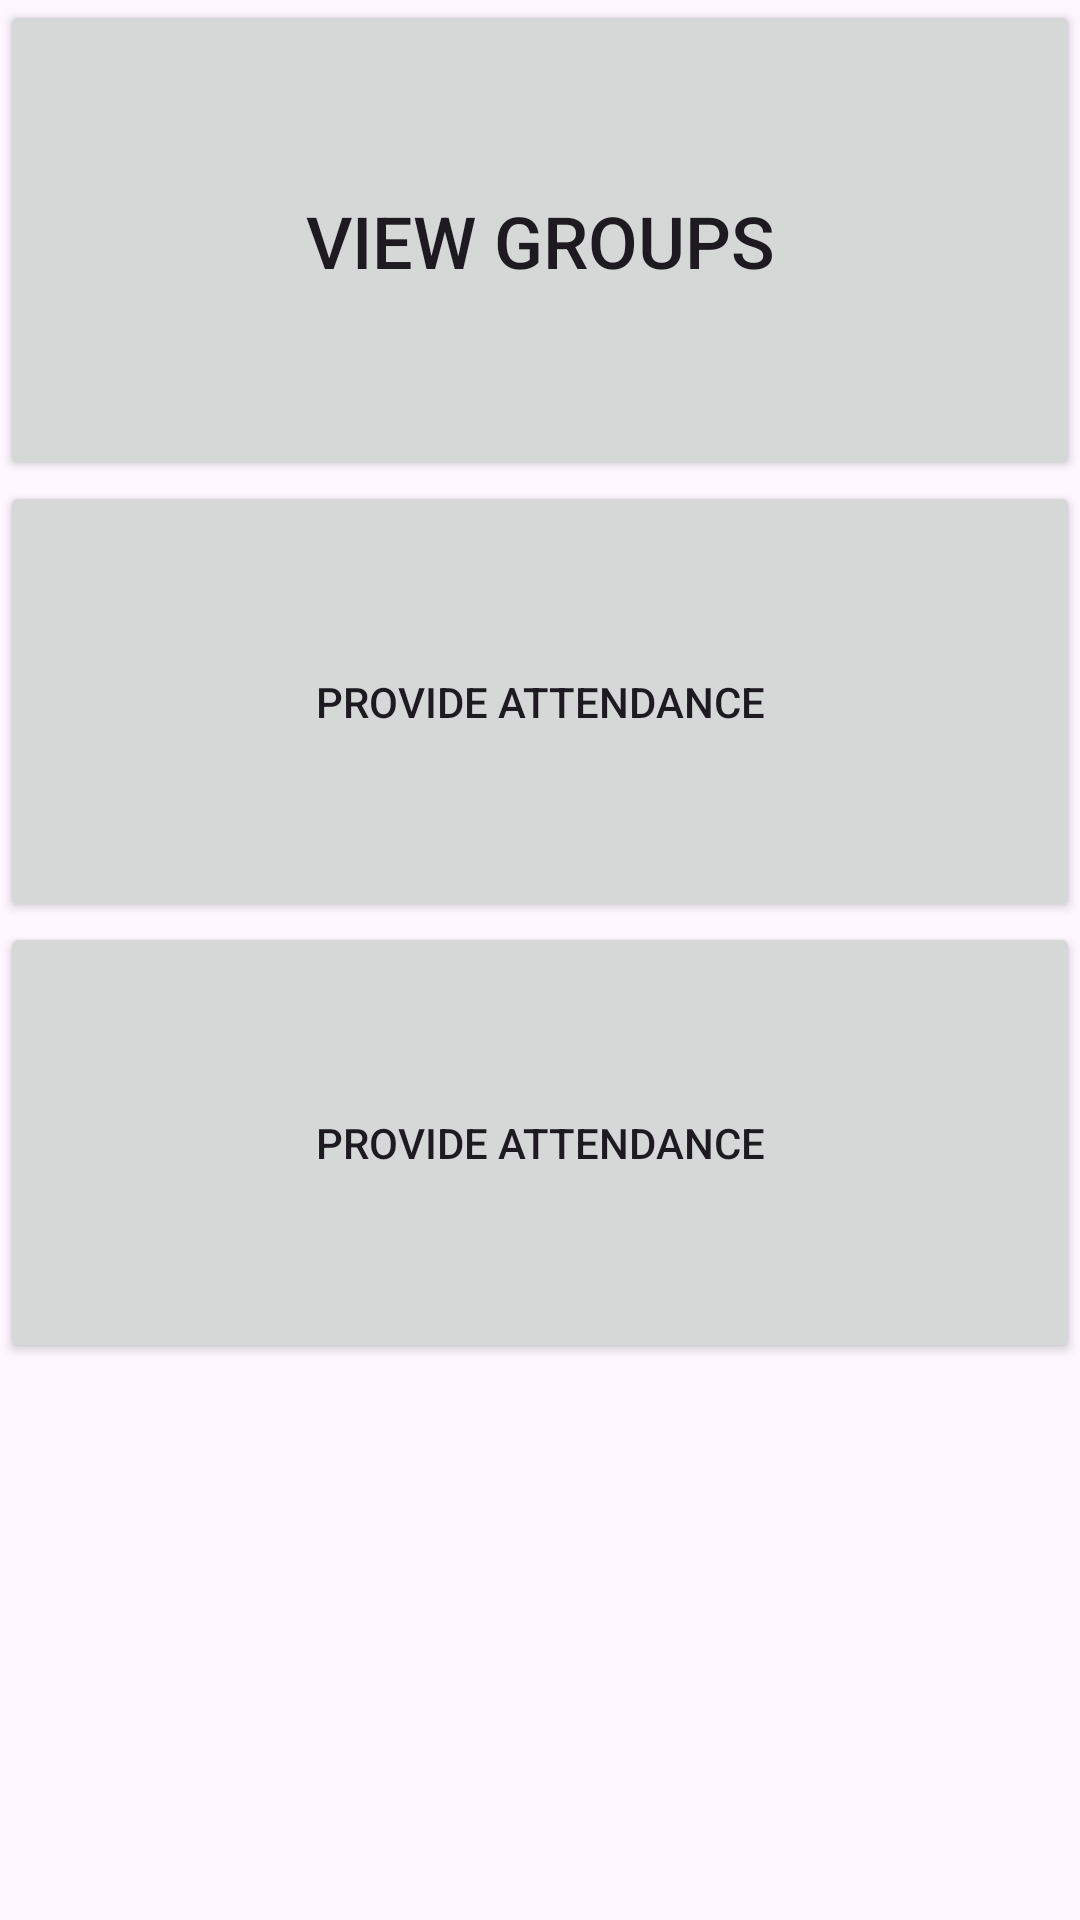

Write the Android layout XML for this screen, with the resource values it uses.
<!-- AndroidManifest.xml: application theme Theme.Retake2324 -->
<!-- res/layout/activity_main_page_tutor.xml -->
<?xml version="1.0" encoding="utf-8"?>
<LinearLayout xmlns:android="http://schemas.android.com/apk/res/android"
    xmlns:tools="http://schemas.android.com/tools"
    android:orientation="vertical"
    android:layout_width="match_parent"
    android:layout_height="match_parent">




    <Button
        android:id="@+id/view_groups"
        android:layout_width="match_parent"
        android:layout_height="wrap_content"
        android:gravity="center"
        android:contentDescription="@null"
        android:padding="64dp"
        android:src="@drawable/baseline_groups_24"
        android:onClick="@null"
        android:text="VIEW GROUPS"
        android:textSize="24dp"
        />


    <Button
        android:id="@+id/provide_attendance"
        android:layout_width="match_parent"
        android:layout_height="wrap_content"
        android:gravity="center"
        android:padding="64dp"
        android:src="@drawable/baseline_calendar_today_24"
        android:contentDescription="@null"
        android:onClick="@null"
        android:text="PROVIDE ATTENDANCE"
        />


    <Button
        android:id="@+id/consult_notes"
        android:layout_width="match_parent"
        android:layout_height="wrap_content"
        android:text="PROVIDE ATTENDANCE"
        android:padding="64dp"
        android:src="@drawable/baseline_edit_note_24"
        android:onClick="@null"

        />


</LinearLayout>
<!-- resources referenced by this layout -->
<resources>
  <style name="Theme.Retake2324" parent="Base.Theme.Retake2324" />
  <style name="Base.Theme.Retake2324" parent="Theme.Material3.DayNight.NoActionBar">
          
          
      </style>
</resources>
